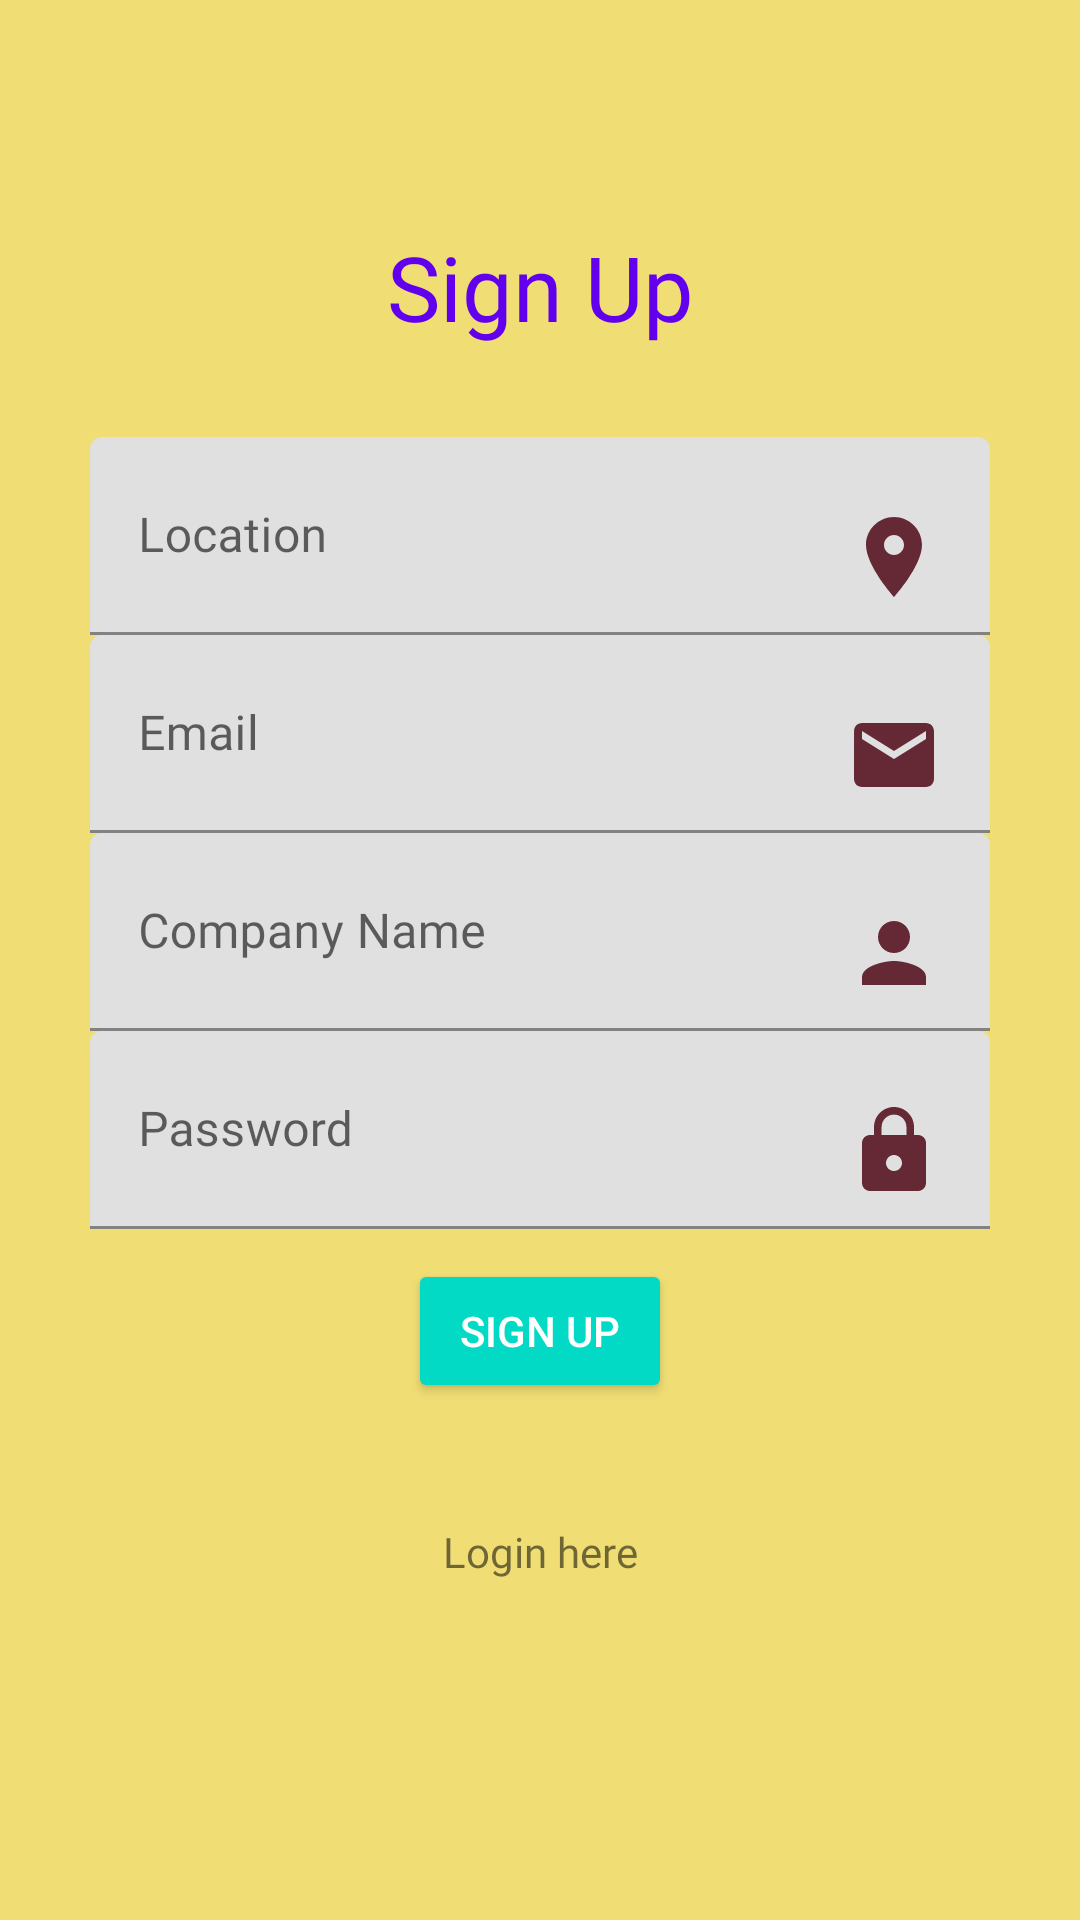

Write the Android layout XML for this screen, with the resource values it uses.
<!-- AndroidManifest.xml: application theme Theme.RegistryApp -->
<!-- res/layout/activity_signup.xml -->
<?xml version="1.0" encoding="utf-8"?>
<androidx.constraintlayout.widget.ConstraintLayout
    xmlns:android="http://schemas.android.com/apk/res/android"
    xmlns:app="http://schemas.android.com/apk/res-auto"
    xmlns:tools="http://schemas.android.com/tools"
    android:layout_width="match_parent"
    android:layout_height="match_parent"
    tools:context=".Signup"
    android:background="@color/register2">

    <androidx.constraintlayout.widget.ConstraintLayout
        android:layout_width="match_parent"
        android:layout_height="wrap_content"
        app:layout_constraintBottom_toBottomOf="parent"
        app:layout_constraintTop_toTopOf="parent"
        app:layout_constraintVertical_bias="0.4"
        android:background="@color/register2">

        <TextView
            android:id="@+id/textView"
            android:layout_width="match_parent"
            android:layout_height="wrap_content"
            android:fontFamily="@font/poppinsbold"
            android:gravity="center"
            android:text="@string/sign_up"
            android:textSize="30sp"
            android:textColor="@color/purple_500"
            app:layout_constraintEnd_toEndOf="parent"
            app:layout_constraintHorizontal_bias="0.0"
            app:layout_constraintStart_toStartOf="parent"
            app:layout_constraintTop_toTopOf="parent"
            tools:targetApi="jelly_bean" />

        <com.google.android.material.textfield.TextInputLayout
            android:id="@+id/textInputLayoutFullname"
            android:layout_width="match_parent"
            android:layout_height="wrap_content"
            android:layout_marginLeft="30dp"
            android:layout_marginTop="30dp"
            android:layout_marginRight="30dp"
            android:hint="@string/loc_signup"
            app:layout_constraintEnd_toEndOf="parent"
            app:layout_constraintHorizontal_bias="0.0"
            app:layout_constraintStart_toStartOf="parent"
            app:layout_constraintTop_toBottomOf="@+id/textView">

            <com.google.android.material.textfield.TextInputEditText
                android:id="@+id/location"
                android:layout_width="match_parent"
                android:layout_height="wrap_content"
                android:drawableEnd="@drawable/ic_baseline_location_on_24"
                android:fontFamily="@font/poppinsmedium"
                tools:targetApi="jelly_bean" />
        </com.google.android.material.textfield.TextInputLayout>

        <com.google.android.material.textfield.TextInputLayout
            android:id="@+id/textInputLayoutEmail"
            android:layout_width="match_parent"
            android:layout_height="wrap_content"
            android:layout_marginLeft="30dp"
            android:layout_marginRight="30dp"
            android:hint="@string/email_signup"
            app:layout_constraintEnd_toEndOf="parent"
            app:layout_constraintHorizontal_bias="0.0"
            app:layout_constraintStart_toStartOf="parent"
            app:layout_constraintTop_toBottomOf="@+id/textInputLayoutFullname">

            <com.google.android.material.textfield.TextInputEditText
                android:id="@+id/email"
                android:layout_width="match_parent"
                android:layout_height="wrap_content"
                android:drawableEnd="@drawable/ic_baseline_email_24"
                android:fontFamily="@font/poppinsmedium"
                android:inputType="textEmailAddress" />
        </com.google.android.material.textfield.TextInputLayout>

        <com.google.android.material.textfield.TextInputLayout
            android:id="@+id/textInputLayoutUsername"
            android:layout_width="match_parent"
            android:layout_height="wrap_content"
            android:layout_marginLeft="30dp"
            android:layout_marginRight="30dp"
            android:hint="@string/CName"
            app:layout_constraintEnd_toEndOf="parent"
            app:layout_constraintHorizontal_bias="0.0"
            app:layout_constraintStart_toStartOf="parent"
            app:layout_constraintTop_toBottomOf="@+id/textInputLayoutEmail">

            <com.google.android.material.textfield.TextInputEditText
                android:id="@+id/companyName"
                android:layout_width="match_parent"
                android:layout_height="wrap_content"
                android:drawableEnd="@drawable/ic_login"
                android:fontFamily="@font/poppinsmedium"
                tools:targetApi="jelly_bean" />
        </com.google.android.material.textfield.TextInputLayout>

        <com.google.android.material.textfield.TextInputLayout
            android:id="@+id/textInputLayoutPassword"
            android:layout_width="match_parent"
            android:layout_height="wrap_content"
            android:layout_marginLeft="30dp"
            android:layout_marginRight="30dp"
            android:hint="@string/login_password"
            app:layout_constraintTop_toBottomOf="@+id/textInputLayoutUsername"
            tools:layout_editor_absoluteX="0dp">

            <com.google.android.material.textfield.TextInputEditText
                android:id="@+id/password"
                android:layout_width="match_parent"
                android:layout_height="wrap_content"
                android:inputType="textPassword"
                android:drawableEnd="@drawable/ic_baseline_lock_24"
                android:fontFamily="@font/poppinsmedium"
                tools:targetApi="jelly_bean" />
        </com.google.android.material.textfield.TextInputLayout>

        <ProgressBar
            android:id="@+id/progress"
            android:layout_width="wrap_content"
            android:layout_height="wrap_content"
            android:visibility="gone"
            app:layout_constraintEnd_toEndOf="parent"
            app:layout_constraintStart_toStartOf="parent"
            app:layout_constraintTop_toBottomOf="@+id/textInputLayoutPassword" />

        <Button
            android:id="@+id/buttonSignUp"
            style="@style/Widget.AppCompat.Button.Colored"
            android:layout_width="wrap_content"
            android:layout_height="wrap_content"
            android:layout_marginTop="10dp"
            android:text="@string/sign_up"
            app:layout_constraintEnd_toEndOf="parent"
            app:layout_constraintStart_toStartOf="parent"
            app:layout_constraintTop_toBottomOf="@+id/progress" />

        <TextView
            android:id="@+id/loginText"
            android:layout_width="wrap_content"
            android:layout_height="wrap_content"
            android:layout_marginTop="40dp"
            android:fontFamily="@font/poppinsmedium"
            android:text="@string/login_here"
            app:layout_constraintEnd_toEndOf="parent"
            app:layout_constraintStart_toStartOf="parent"
            app:layout_constraintTop_toBottomOf="@+id/buttonSignUp"
            tools:targetApi="jelly_bean" />
    </androidx.constraintlayout.widget.ConstraintLayout>

</androidx.constraintlayout.widget.ConstraintLayout>
<!-- resources referenced by this layout -->
<resources>
  <color name="purple_500">#FF6200EE</color>
  <color name="register2">#f0de74</color>
  <!-- drawable ic_baseline_email_24 (drawable) -->
  <vector android:height="32dp" android:tint="#642934"
      android:viewportHeight="24" android:viewportWidth="24"
      android:width="32dp" xmlns:android="http://schemas.android.com/apk/res/android">
      <path android:fillColor="@android:color/white" android:pathData="M20,4L4,4c-1.1,0 -1.99,0.9 -1.99,2L2,18c0,1.1 0.9,2 2,2h16c1.1,0 2,-0.9 2,-2L22,6c0,-1.1 -0.9,-2 -2,-2zM20,8l-8,5 -8,-5L4,6l8,5 8,-5v2z"/>
  </vector>
  <!-- drawable ic_baseline_location_on_24 (drawable) -->
  <vector android:height="32dp" android:tint="#642934"
      android:viewportHeight="24" android:viewportWidth="24"
      android:width="32dp" xmlns:android="http://schemas.android.com/apk/res/android">
      <path android:fillColor="@android:color/white" android:pathData="M12,2C8.13,2 5,5.13 5,9c0,5.25 7,13 7,13s7,-7.75 7,-13c0,-3.87 -3.13,-7 -7,-7zM12,11.5c-1.38,0 -2.5,-1.12 -2.5,-2.5s1.12,-2.5 2.5,-2.5 2.5,1.12 2.5,2.5 -1.12,2.5 -2.5,2.5z"/>
  </vector>
  <!-- drawable ic_baseline_lock_24 (drawable) -->
  <vector android:height="32dp" android:tint="#642934"
      android:viewportHeight="24" android:viewportWidth="24"
      android:width="32dp" xmlns:android="http://schemas.android.com/apk/res/android">
      <path android:fillColor="@android:color/white" android:pathData="M18,8h-1L17,6c0,-2.76 -2.24,-5 -5,-5S7,3.24 7,6v2L6,8c-1.1,0 -2,0.9 -2,2v10c0,1.1 0.9,2 2,2h12c1.1,0 2,-0.9 2,-2L20,10c0,-1.1 -0.9,-2 -2,-2zM12,17c-1.1,0 -2,-0.9 -2,-2s0.9,-2 2,-2 2,0.9 2,2 -0.9,2 -2,2zM15.1,8L8.9,8L8.9,6c0,-1.71 1.39,-3.1 3.1,-3.1 1.71,0 3.1,1.39 3.1,3.1v2z"/>
  </vector>
  <!-- drawable ic_login (drawable) -->
  <vector android:height="32dp" android:tint="#642934"
      android:viewportHeight="24" android:viewportWidth="24"
      android:width="32dp" xmlns:android="http://schemas.android.com/apk/res/android">
      <path android:fillColor="@android:color/white" android:pathData="M12,12c2.21,0 4,-1.79 4,-4s-1.79,-4 -4,-4 -4,1.79 -4,4 1.79,4 4,4zM12,14c-2.67,0 -8,1.34 -8,4v2h16v-2c0,-2.66 -5.33,-4 -8,-4z"/>
  </vector>
  <string name="CName">Company Name</string>
  <string name="email_signup">Email</string>
  <string name="loc_signup">Location</string>
  <string name="login_here">Login here</string>
  <string name="login_password">Password</string>
  <string name="sign_up">Sign Up</string>
  <style name="Theme.RegistryApp" parent="Theme.MaterialComponents.DayNight.NoActionBar">
          
          <item name="colorPrimary">@color/purple_500</item>
          <item name="colorPrimaryVariant">@color/purple_700</item>
          <item name="colorOnPrimary">@color/white</item>
          
          <item name="colorSecondary">@color/teal_200</item>
          <item name="colorSecondaryVariant">@color/teal_700</item>
          <item name="colorOnSecondary">@color/black</item>
          
          <item name="android:statusBarColor" tools:targetApi="l">?attr/colorPrimaryVariant</item>
          
      </style>
  <color name="purple_700">#FF3700B3</color>
  <color name="white">#FFFFFFFF</color>
  <color name="teal_200">#FF03DAC5</color>
  <color name="teal_700">#FF018786</color>
  <color name="black">#FF000000</color>
</resources>
